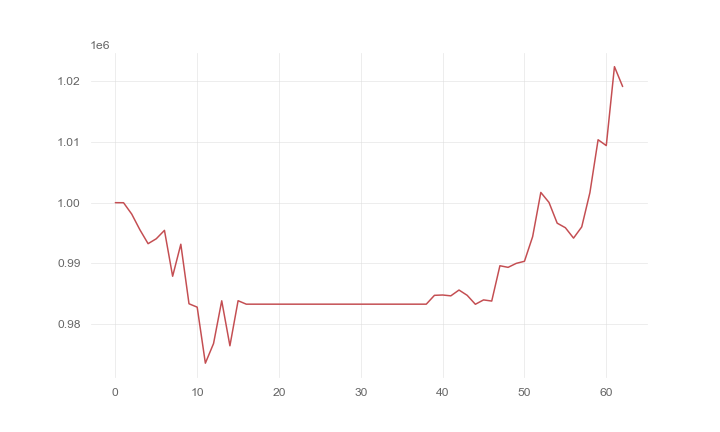

Source data for this figure (header and first rows):
, 0
0, 1000000
1, 999991
2, 998118
3, 995528
4, 993241
5, 994052
6, 995434
7, 987871
8, 993149
9, 983335
10, 982781
11, 973545
12, 976781
13, 983825
14, 976412
15, 983841
16, 983270
17, 983270
18, 983270
19, 983270
20, 983270
21, 983270
22, 983270
23, 983270
24, 983270
25, 983270
26, 983270
27, 983270
28, 983270
29, 983270
30, 983270
31, 983270
32, 983270
33, 983270
34, 983270
35, 983270
36, 983270
37, 983270
38, 983270
39, 984728
40, 984781
41, 984643
42, 985599
43, 984729
44, 983253
45, 983973
46, 983783
47, 989604
48, 989340
49, 989997
50, 990339
51, 994400
52, 1001687
53, 1000038
54, 996621
55, 995874
56, 994160
57, 996005
58, 1001651
59, 1010371
... 3 more rows
